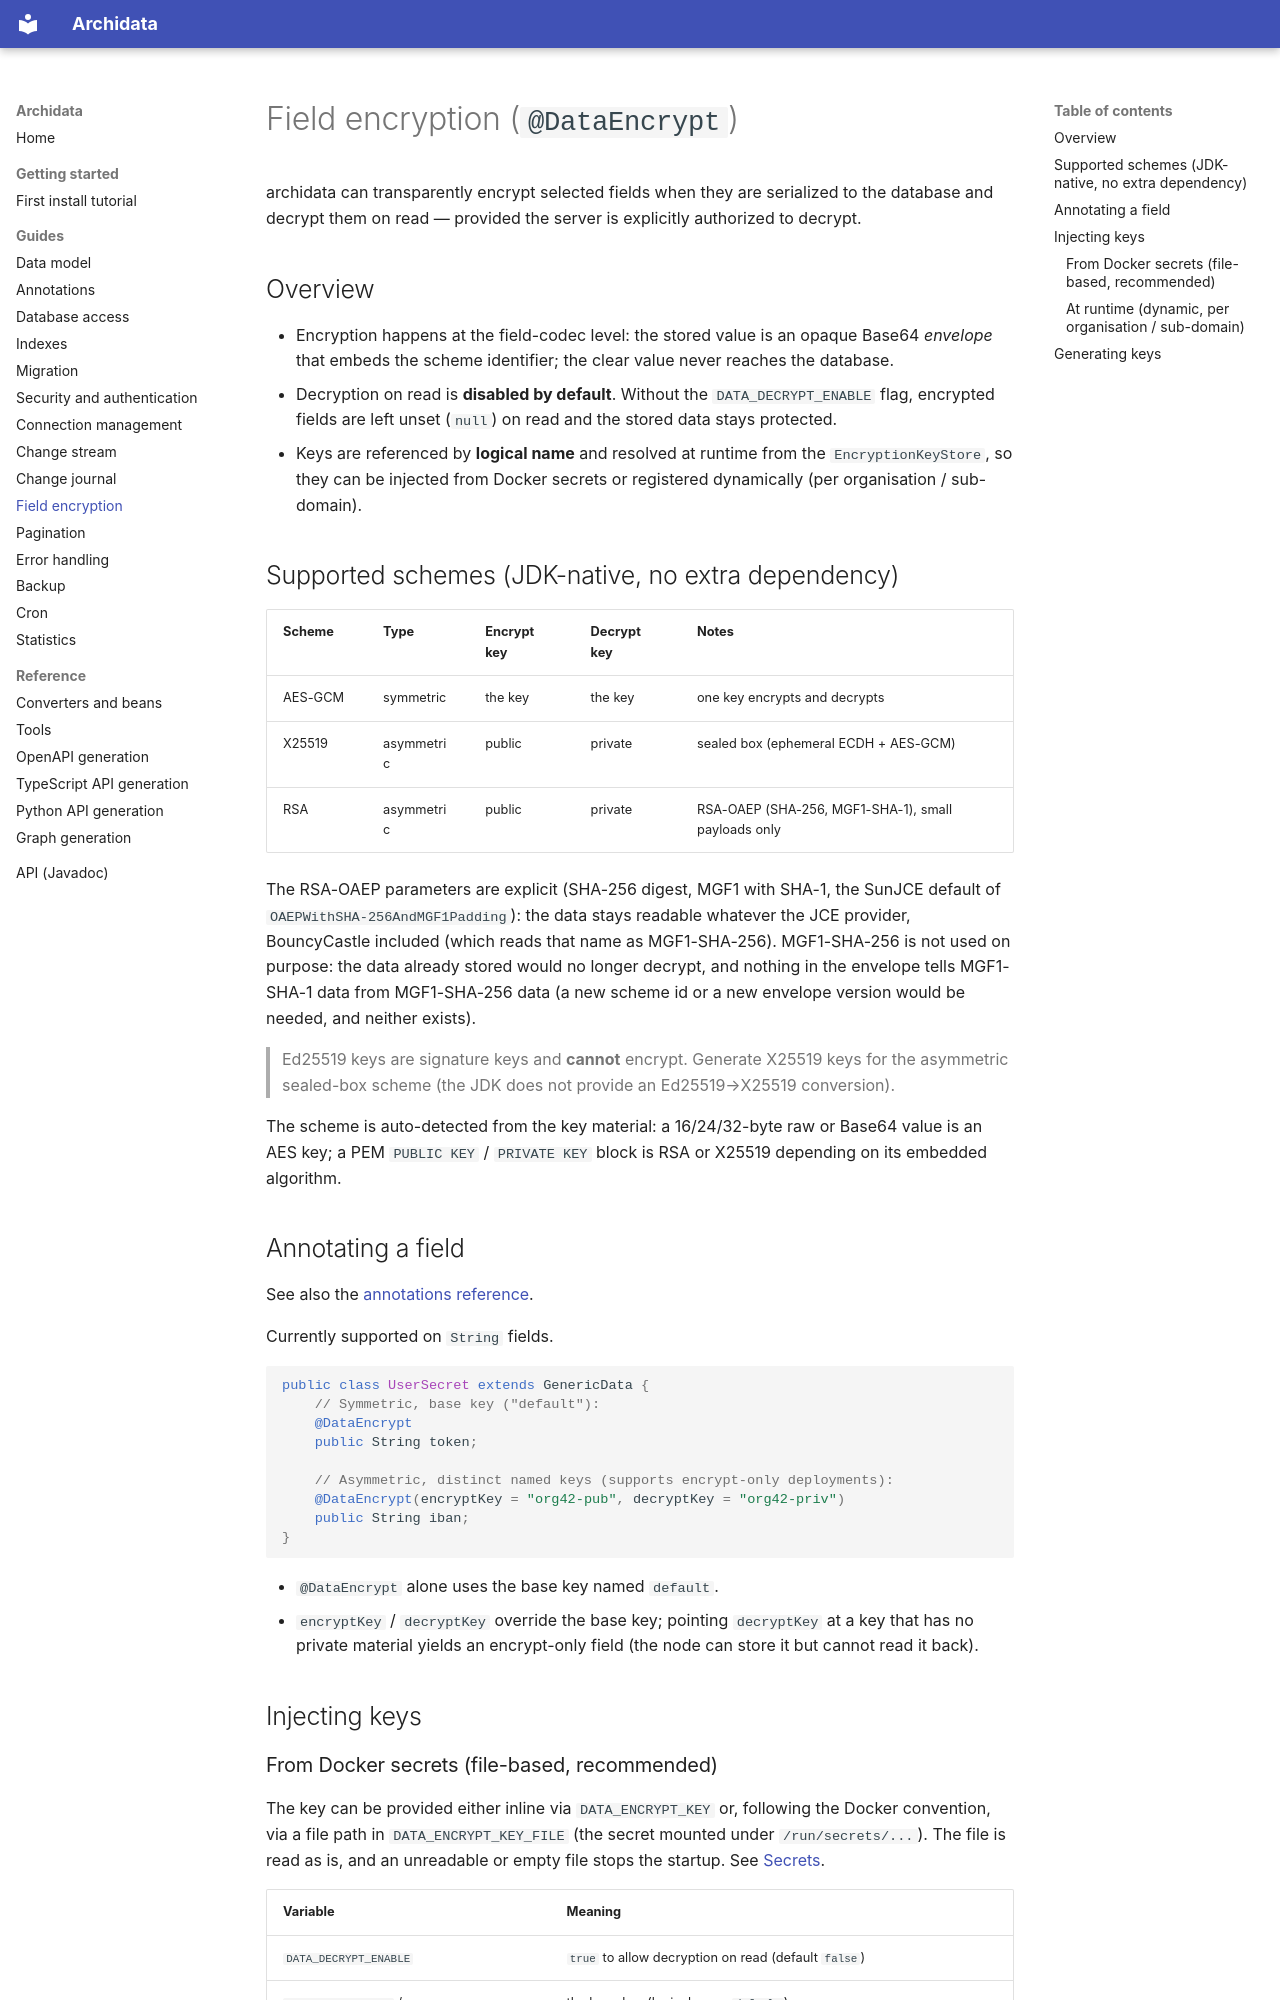

repository: kangaroo-and-rabbit/archidata · page: field_encryption/index.html · generator: mkdocs

# Field encryption (`@DataEncrypt`)

archidata can transparently encrypt selected fields when they are serialized to the database and
decrypt them on read — provided the server is explicitly authorized to decrypt.

## Overview

- Encryption happens at the field-codec level: the stored value is an opaque Base64 *envelope*
  that embeds the scheme identifier; the clear value never reaches the database.
- Decryption on read is **disabled by default**. Without the `DATA_DECRYPT_ENABLE` flag, encrypted
  fields are left unset (`null`) on read and the stored data stays protected.
- Keys are referenced by **logical name** and resolved at runtime from the
  `EncryptionKeyStore`, so they can be injected from Docker secrets or registered dynamically (per
  organisation / sub-domain).

## Supported schemes (JDK-native, no extra dependency)

| Scheme   | Type        | Encrypt key | Decrypt key | Notes |
|----------|-------------|-------------|-------------|-------|
| AES-GCM  | symmetric   | the key     | the key     | one key encrypts and decrypts |
| X25519   | asymmetric  | public      | private     | sealed box (ephemeral ECDH + AES-GCM) |
| RSA      | asymmetric  | public      | private     | RSA-OAEP (SHA-256, MGF1-SHA-1), small payloads only |

The RSA-OAEP parameters are explicit (SHA-256 digest, MGF1 with SHA-1, the SunJCE default of
`OAEPWithSHA-256AndMGF1Padding`): the data stays readable whatever the JCE provider, BouncyCastle
included (which reads that name as MGF1-SHA-256). MGF1-SHA-256 is not used on purpose: the data
already stored would no longer decrypt, and nothing in the envelope tells MGF1-SHA-1 data from MGF1-SHA-256 data
(a new scheme id or a new envelope version would be needed, and neither exists).

> Ed25519 keys are signature keys and **cannot** encrypt. Generate X25519 keys for the asymmetric
> sealed-box scheme (the JDK does not provide an Ed25519→X25519 conversion).

The scheme is auto-detected from the key material: a 16/24/32-byte raw or Base64 value is an AES key;
a PEM `PUBLIC KEY` / `PRIVATE KEY` block is RSA or X25519 depending on its embedded algorithm.

## Annotating a field

See also the [annotations reference](annotations.md).

Currently supported on `String` fields.

```java
public class UserSecret extends GenericData {
    // Symmetric, base key ("default"):
    @DataEncrypt
    public String token;

    // Asymmetric, distinct named keys (supports encrypt-only deployments):
    @DataEncrypt(encryptKey = "org42-pub", decryptKey = "org42-priv")
    public String iban;
}
```

- `@DataEncrypt` alone uses the base key named `default`.
- `encryptKey` / `decryptKey` override the base key; pointing `decryptKey` at a key that has no
  private material yields an encrypt-only field (the node can store it but cannot read it back).

## Injecting keys
